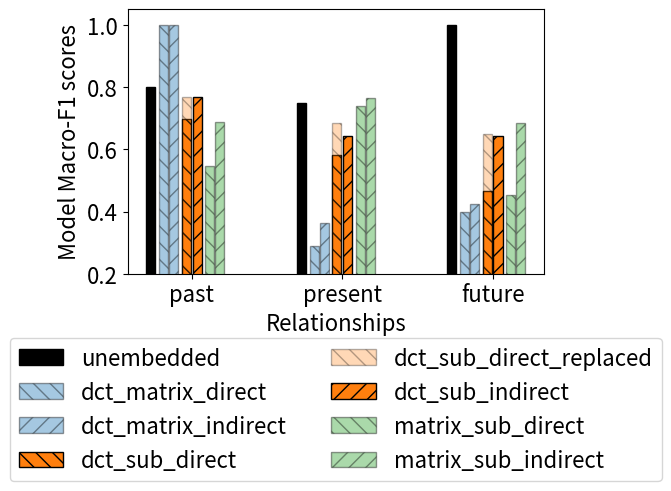

Recreate this plot in Python. (Note: this script raises an exception after producing the figure.)

import numpy as np  
import matplotlib.pyplot as plt  
import matplotlib

font = {'size'   : 16}
matplotlib.rc('font', **font)
  
X = ['past', 'present', 'future']

# matrix_tense

gpt_open_simple= [.8, .750, 1]



gpt_open_dct_matrix_direct = [1, .288, .397]
gpt_open_dct_matrix_indirect= [1, .362, .423]

gpt_open_dct_sub_direct = [0.697, .581, 0.465]
gpt_open_dct_sub_direct_replaced = [0.768, .685, 0.649]
gpt_open_dct_sub_indirect= [0.767, 0.642, 0.642]

gpt_open_matrix_sub_direct = [0.545, .738, .452]
gpt_open_matrix_sub_indirect = [0.688, .766, .684]

X_axis = np.arange(len(X)) 

fig, ax = plt.subplots(layout='constrained')

markersize=12
#matplotlib.rcParams.update({'font.size': 20})
middle = 0.0
width = 0.06
#plt.plot(X_axis,  plain_llama, 'r*', label = 'plain_llama', linestyle='-')

ax.bar(X_axis - (4.5 * width) - middle, gpt_open_simple, width=width, color='black', align='center', hatch='*', label = 'unembedded', alpha=1, edgecolor = "black")

ax.bar(X_axis - (3.1 * width) - middle, gpt_open_dct_matrix_direct, width=width, color='C0', align='center', hatch='\\\\', label = 'dct_matrix_direct', alpha=0.4, edgecolor = "black")
ax.bar(X_axis - (2 * width) - middle, gpt_open_dct_matrix_indirect, width=width, color='C0', align='center', hatch='//', label = 'dct_matrix_indirect', alpha=0.4, edgecolor = "black")

ax.bar(X_axis - (0.6 * width) - middle, gpt_open_dct_sub_direct, width=width, color='C1', align='center', hatch='\\\\', label = 'dct_sub_direct', alpha=1, edgecolor = "black")
ax.bar(X_axis - (0.6 * width) - middle, gpt_open_dct_sub_direct_replaced, width=width, color='C1', align='center', hatch='\\\\', label = 'dct_sub_direct_replaced', alpha=.3, edgecolor = "black")
ax.bar(X_axis + (0.6 * width) - middle, gpt_open_dct_sub_indirect, width=width, color='C1', align='center', hatch='//', label = 'dct_sub_indirect', alpha=1, edgecolor = "black")

ax.bar(X_axis + (2 * width) - middle, gpt_open_matrix_sub_direct, width=width, color='C2', align='center', hatch='\\\\', label = 'matrix_sub_direct', alpha=0.4, edgecolor = "black")
ax.bar(X_axis + (3.1 * width) - middle, gpt_open_matrix_sub_indirect, width=width, color='C2', align='center', hatch='//', label = 'matrix_sub_indirect', alpha=0.4,edgecolor = "black")

ax = plt.gca()
ax.set_ylim([0.2, 1.05])
#ax.set_xlim([0.2, 0.5])

plt.xticks(X_axis, X, rotation=0) 
plt.xlabel("Relationships") 
plt.ylabel("Model Macro-F1 scores") 
#plt.title("Macro-F1 scores of the models grouped\nby Human Judgement Entropy Buckets")
plt.legend( loc='upper center', bbox_to_anchor=(0.5,-0.20), ncol = 2) 


plt.savefig('/home/lalady6977/Downloads/relationship_comparison.png', bbox_inches='tight')
